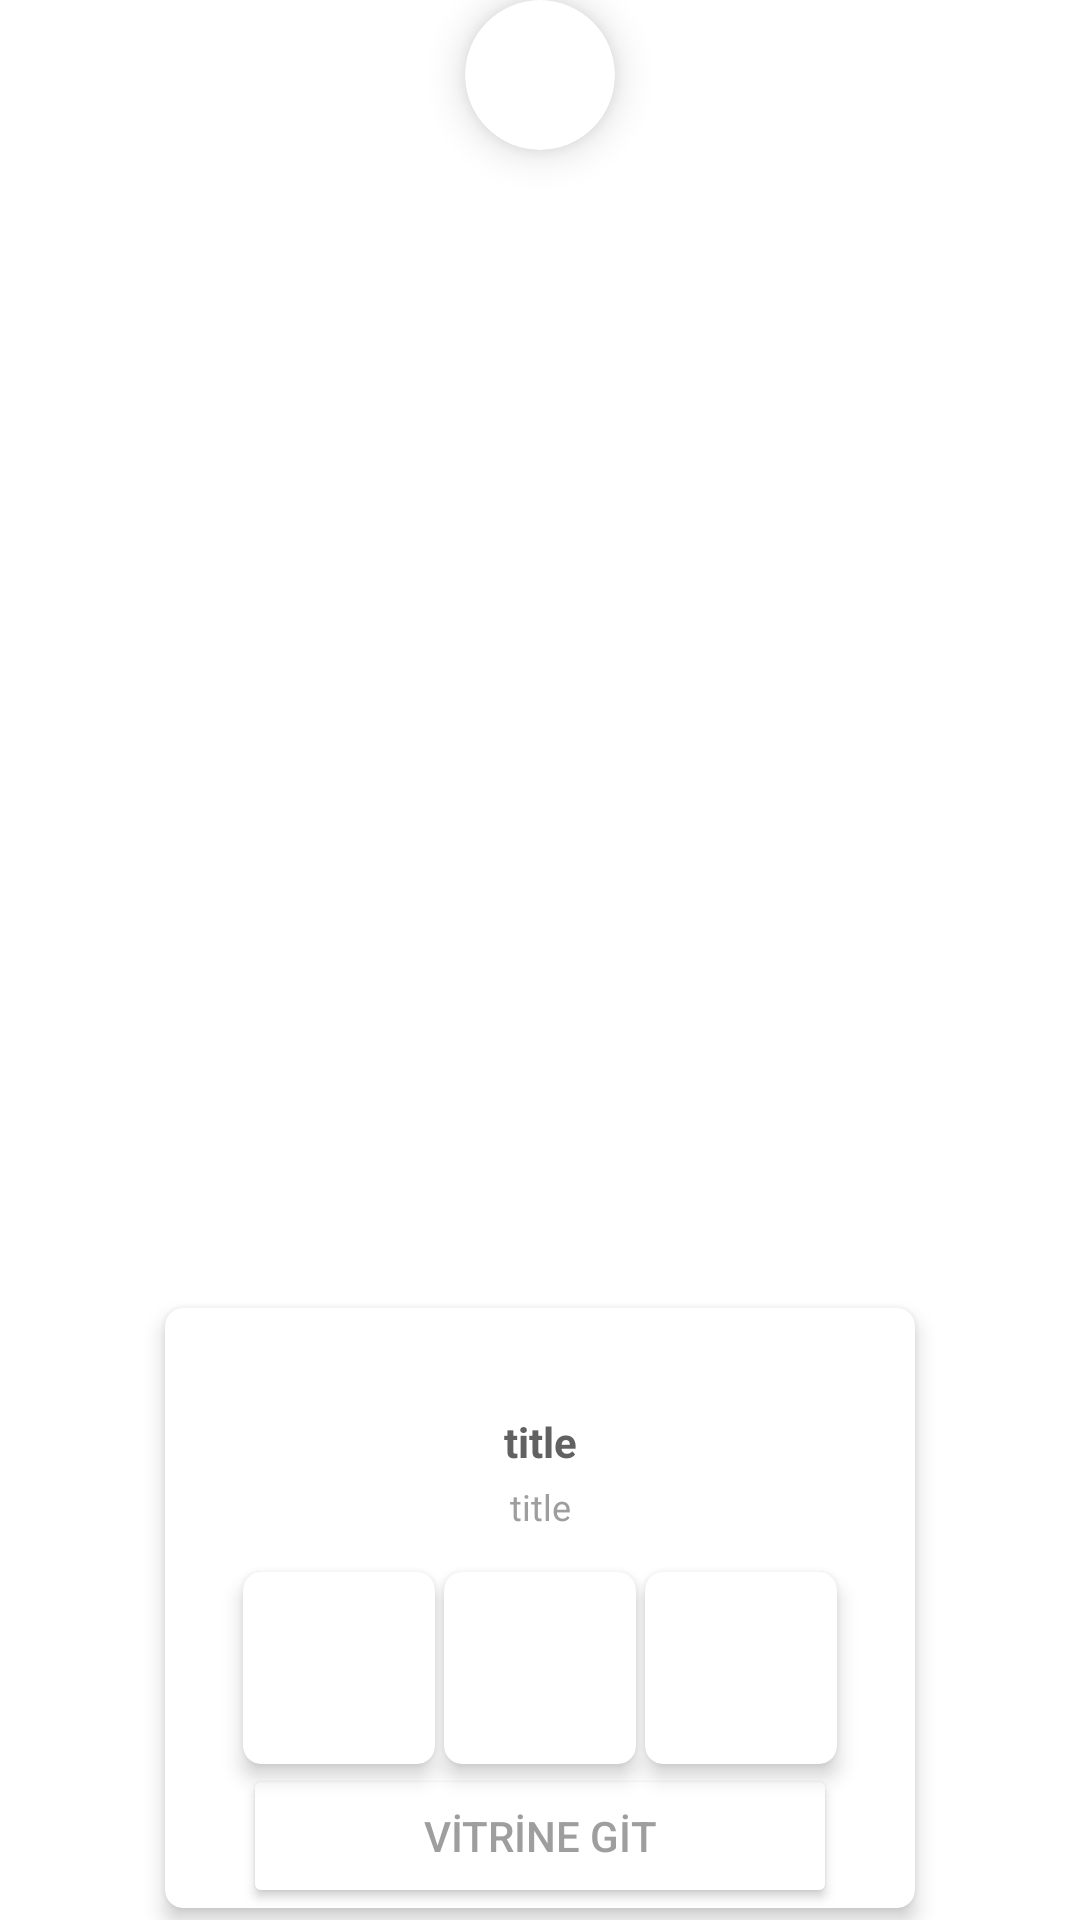

Here is an Android app screen rendered from its layout file. Give the layout XML and the strings, colors and styles it references.
<!-- AndroidManifest.xml: application theme Theme.MobilliumVitrinovaChallangeApp -->
<!-- res/layout/shops_content.xml -->
<?xml version="1.0" encoding="utf-8"?>
<androidx.constraintlayout.widget.ConstraintLayout xmlns:android="http://schemas.android.com/apk/res/android"
    xmlns:app="http://schemas.android.com/apk/res-auto"
    android:layout_width="250dp"
    android:layout_height="230dp"
    android:layout_margin="4dp">

    <com.google.android.material.card.MaterialCardView
        android:layout_width="250dp"
        android:layout_height="200dp"
        android:layout_margin="4dp"
        android:clickable="true"
        android:focusable="true"
        android:foreground="?attr/selectableItemBackground"
        app:cardCornerRadius="@dimen/card_corner_radius"
        app:cardElevation="@dimen/elevation"
        app:layout_constraintBottom_toBottomOf="parent"
        app:layout_constraintEnd_toEndOf="parent"
        app:layout_constraintStart_toStartOf="parent">

        <androidx.constraintlayout.widget.ConstraintLayout
            android:layout_width="match_parent"
            android:layout_height="match_parent">


            <ImageView
                android:id="@+id/bcImage"
                android:layout_width="match_parent"
                android:layout_height="match_parent"
                android:contentDescription="@string/collection_image"
                android:scaleType="fitXY"
                app:layout_constraintBottom_toBottomOf="parent"
                app:layout_constraintEnd_toEndOf="parent"
                app:layout_constraintStart_toStartOf="parent"
                app:layout_constraintTop_toTopOf="parent" />

            <TextView
                android:id="@+id/tvShopName"
                android:layout_width="wrap_content"
                android:layout_height="wrap_content"
                android:layout_marginTop="35dp"
                android:ellipsize="end"
                android:text="@string/title"
                android:textAlignment="center"
                android:textAppearance="@style/TextAppearance.MaterialComponents.Headline3"
                android:textColor="@color/mainGrey_Dark"
                android:textSize="@dimen/font_medium"
                android:textStyle="bold"
                app:layout_constraintEnd_toEndOf="parent"
                app:layout_constraintStart_toStartOf="parent"
                app:layout_constraintTop_toTopOf="parent" />

            <TextView
                android:id="@+id/tvDefinition"
                android:layout_width="wrap_content"
                android:layout_height="wrap_content"
                android:layout_marginTop="4dp"
                android:ellipsize="end"
                android:maxLines="2"
                android:text="@string/title"
                android:textAlignment="center"
                android:textAllCaps="false"
                android:textAppearance="@style/TextAppearance.MaterialComponents.Headline3"
                android:textColor="@color/color_discount"
                android:textSize="@dimen/font_small"
                app:layout_constraintEnd_toEndOf="parent"
                app:layout_constraintStart_toStartOf="parent"
                app:layout_constraintTop_toBottomOf="@id/tvShopName" />

            <com.google.android.material.card.MaterialCardView
                android:id="@+id/ivProduct1"
                android:layout_width="64dp"
                android:layout_height="64dp"
                android:layout_marginStart="26dp"
                android:clickable="true"
                android:focusable="true"
                android:foreground="?attr/selectableItemBackground"
                app:cardCornerRadius="@dimen/card_corner_radius"
                app:cardElevation="@dimen/elevation"
                app:layout_constraintBottom_toTopOf="@id/tvGoTOShop"
                app:layout_constraintStart_toStartOf="parent">

                <ImageView
                    android:id="@+id/ivProduct1Image"
                    android:layout_width="match_parent"
                    android:layout_height="match_parent"
                    android:contentDescription="@string/product_image_1"
                    android:scaleType="fitXY" />


            </com.google.android.material.card.MaterialCardView>

            <com.google.android.material.card.MaterialCardView
                android:id="@+id/ivProduct2"
                android:layout_width="64dp"
                android:layout_height="64dp"
                android:clickable="true"
                android:focusable="true"
                android:foreground="?attr/selectableItemBackground"
                app:cardCornerRadius="@dimen/card_corner_radius"
                app:cardElevation="@dimen/elevation"
                app:layout_constraintBottom_toTopOf="@id/tvGoTOShop"
                app:layout_constraintEnd_toStartOf="@+id/ivProduct3"
                app:layout_constraintStart_toEndOf="@+id/ivProduct1">

                <ImageView
                    android:id="@+id/ivProduct2Image"
                    android:layout_width="match_parent"
                    android:layout_height="match_parent"
                    android:contentDescription="@string/product_image_2"
                    android:scaleType="fitXY" />

            </com.google.android.material.card.MaterialCardView>

            <com.google.android.material.card.MaterialCardView
                android:id="@+id/ivProduct3"
                android:layout_width="64dp"
                android:layout_height="64dp"
                android:layout_marginStart="4dp"
                android:layout_marginEnd="26dp"
                android:clickable="true"
                android:focusable="true"
                android:foreground="?attr/selectableItemBackground"
                app:cardCornerRadius="@dimen/card_corner_radius"
                app:cardElevation="@dimen/elevation"
                app:layout_constraintBottom_toTopOf="@id/tvGoTOShop"
                app:layout_constraintEnd_toEndOf="parent">

                <ImageView
                    android:id="@+id/ivProduct3Image"
                    android:layout_width="match_parent"
                    android:layout_height="match_parent"
                    android:contentDescription="@string/product_image_3"
                    android:scaleType="fitXY" />

            </com.google.android.material.card.MaterialCardView>

            <Button
                android:id="@+id/tvGoTOShop"
                android:layout_width="match_parent"
                android:layout_height="wrap_content"
                android:layout_marginStart="26dp"
                android:layout_marginEnd="26dp"
                android:backgroundTint="@color/transparent"
                android:text="@string/vitrine_git_button"
                android:textColor="@color/color_discount"
                app:layout_constraintBottom_toBottomOf="parent"
                app:layout_constraintEnd_toEndOf="parent"
                app:layout_constraintStart_toStartOf="parent" />


        </androidx.constraintlayout.widget.ConstraintLayout>

    </com.google.android.material.card.MaterialCardView>

    <com.google.android.material.card.MaterialCardView
        android:layout_width="50dp"
        android:layout_height="50dp"
        android:clickable="true"
        android:focusable="true"
        android:foreground="?attr/selectableItemBackground"
        app:cardCornerRadius="25dp"
        app:cardElevation="8dp"
        app:layout_constraintEnd_toEndOf="parent"
        app:layout_constraintStart_toStartOf="parent"
        app:layout_constraintTop_toTopOf="parent">

        <ImageView
            android:id="@+id/ivImage"
            android:layout_width="match_parent"
            android:layout_height="match_parent"
            android:contentDescription="@string/shop_logo"
            android:scaleType="fitXY"
            app:layout_constraintEnd_toEndOf="parent"
            app:layout_constraintStart_toStartOf="parent"
            app:layout_constraintTop_toTopOf="parent" />


    </com.google.android.material.card.MaterialCardView>

</androidx.constraintlayout.widget.ConstraintLayout>
<!-- resources referenced by this layout -->
<resources>
  <color name="color_discount">#FF9E9E9E</color>
  <color name="mainGrey_Dark">#FF616161</color>
  <dimen name="card_corner_radius">6dp</dimen>
  <dimen name="elevation">4dp</dimen>
  <dimen name="font_medium">14sp</dimen>
  <dimen name="font_small">12sp</dimen>
  <string name="collection_image">collectionImage</string>
  <string name="product_image_1">productImage1</string>
  <string name="product_image_2">productImage2</string>
  <string name="product_image_3">productImage3</string>
  <string name="shop_logo">shopLogo</string>
  <string name="title">title</string>
  <string name="vitrine_git_button">VİTRİNE GİT</string>
  <style name="Theme.MobilliumVitrinovaChallangeApp" parent="Theme.MaterialComponents.Light.DarkActionBar">
          
          <item name="colorPrimary">@color/purple_200</item>
          <item name="colorPrimaryVariant">@color/purple_700</item>
          <item name="colorOnPrimary">@color/white</item>
          
          <item name="colorSecondary">@color/teal_200</item>
          <item name="colorSecondaryVariant">@color/teal_700</item>
          <item name="colorOnSecondary">@color/black</item>
          
          <item name="android:statusBarColor" tools:targetApi="l">?attr/colorPrimary</item>
          
      </style>
  <color name="purple_200">#FFE63718</color>
  <color name="purple_700">#FF3700B3</color>
  <color name="white">#FFFFFFFF</color>
  <color name="teal_200">#FF03DAC5</color>
  <color name="teal_700">#FF018786</color>
  <color name="black">#FF000000</color>
</resources>
